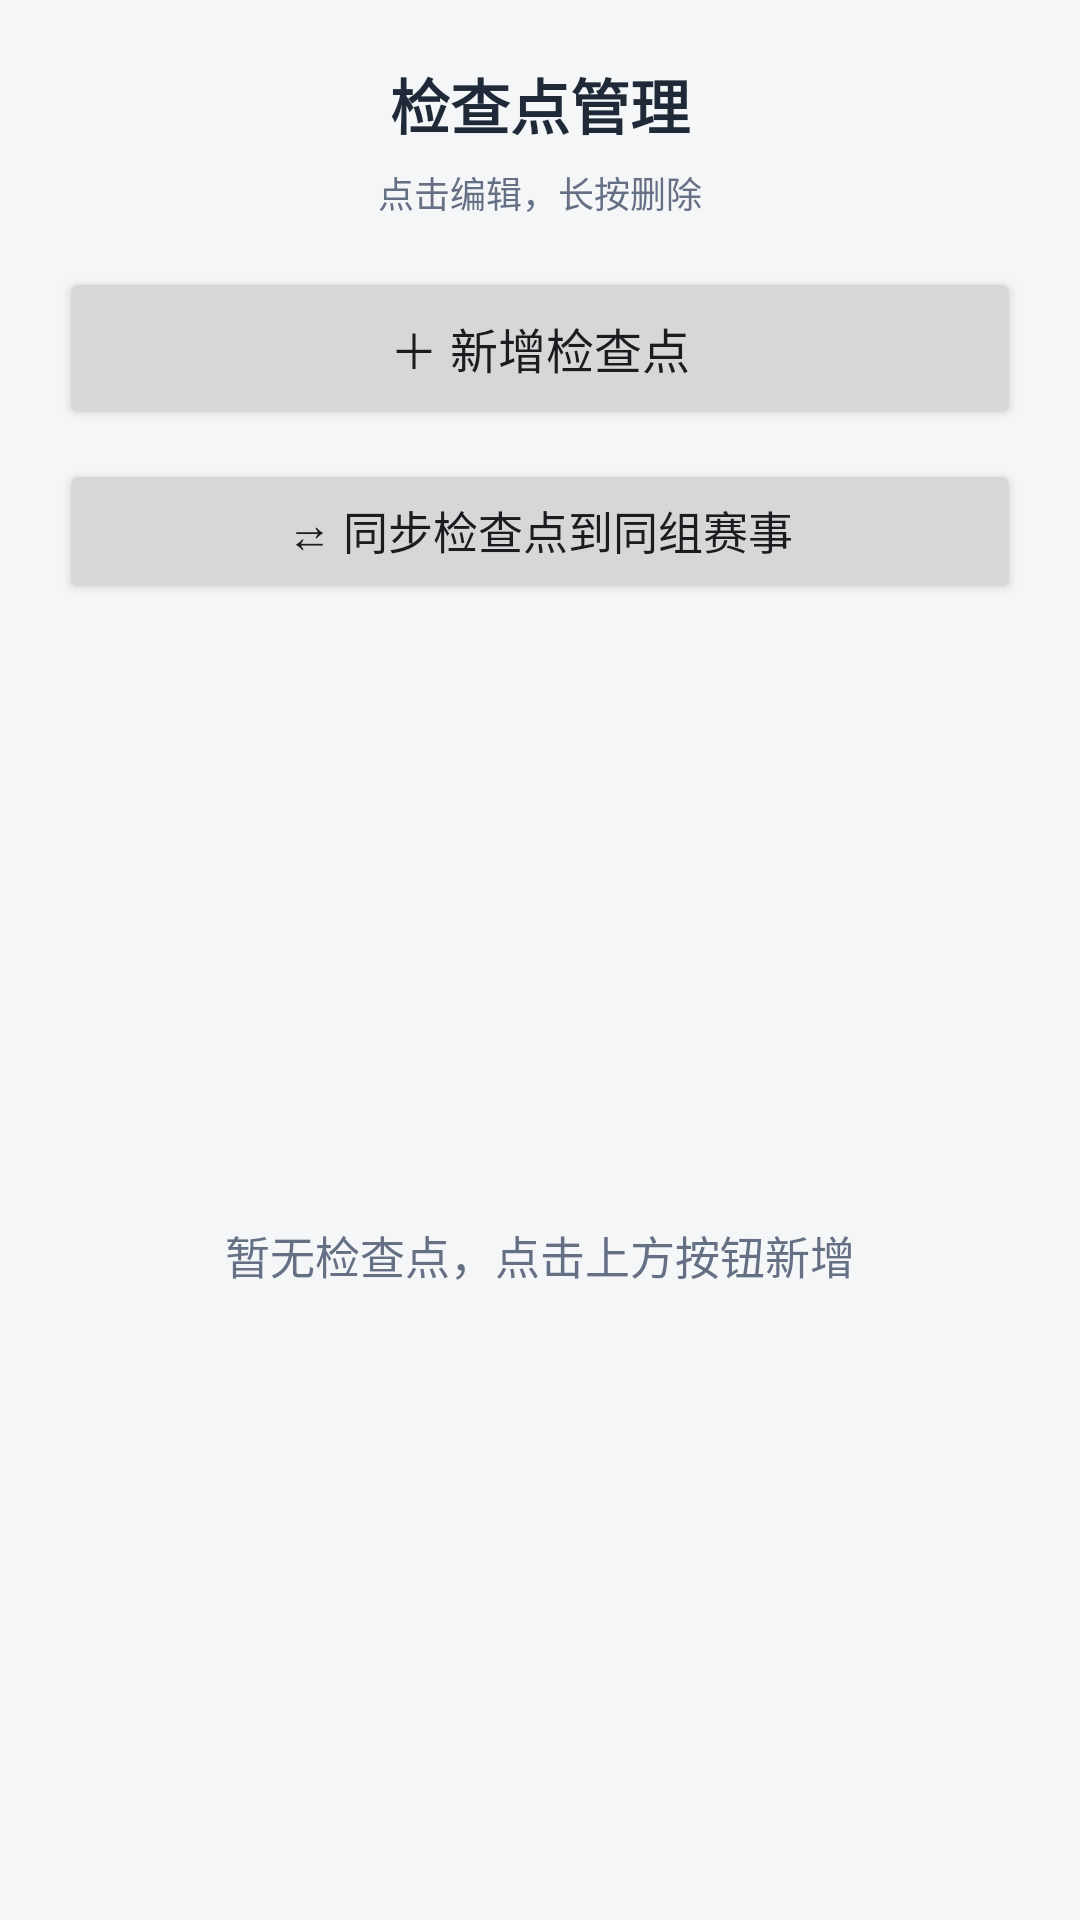

Layout XML and referenced resources for this Android screen:
<!-- AndroidManifest.xml: application theme Theme.Orienteering -->
<!-- res/layout/activity_checkpoint_list.xml -->
<?xml version="1.0" encoding="utf-8"?>
<LinearLayout xmlns:android="http://schemas.android.com/apk/res/android"
    android:layout_width="match_parent"
    android:layout_height="match_parent"
    android:background="@color/bg"
    android:orientation="vertical"
    android:padding="20dp">

    <TextView
        android:id="@+id/tvTitle"
        android:layout_width="match_parent"
        android:layout_height="wrap_content"
        android:gravity="center"
        android:text="检查点管理"
        android:textColor="@color/text_primary"
        android:textSize="20sp"
        android:textStyle="bold" />

    <TextView
        android:layout_width="match_parent"
        android:layout_height="wrap_content"
        android:layout_marginTop="6dp"
        android:gravity="center"
        android:text="点击编辑，长按删除"
        android:textColor="@color/text_secondary"
        android:textSize="12sp" />

    <Button
        android:id="@+id/btnAddCheckpoint"
        android:layout_width="match_parent"
        android:layout_height="54dp"
        android:layout_marginTop="16dp"
        android:text="＋ 新增检查点"
        android:textAllCaps="false"
        android:textSize="16sp" />

    <Button
        android:id="@+id/btnSyncSiblings"
        android:layout_width="match_parent"
        android:layout_height="48dp"
        android:layout_marginTop="10dp"
        android:text="⇄ 同步检查点到同组赛事"
        android:textAllCaps="false"
        android:textSize="15sp" />

    <FrameLayout
        android:layout_width="match_parent"
        android:layout_height="0dp"
        android:layout_marginTop="16dp"
        android:layout_weight="1">

        <ListView
            android:id="@+id/lvCheckpoints"
            android:layout_width="match_parent"
            android:layout_height="match_parent"
            android:divider="#E4E7EC"
            android:dividerHeight="1dp" />

        <TextView
            android:id="@+id/tvEmpty"
            android:layout_width="match_parent"
            android:layout_height="match_parent"
            android:gravity="center"
            android:text="暂无检查点，点击上方按钮新增"
            android:textColor="@color/text_secondary"
            android:textSize="15sp" />

    </FrameLayout>

</LinearLayout>
<!-- resources referenced by this layout -->
<resources>
  <color name="bg">#F4F6F8</color>
  <color name="text_primary">#1F2937</color>
  <color name="text_secondary">#667085</color>
  <style name="Theme.Orienteering" parent="Theme.Material3.Light.NoActionBar">
          <item name="colorPrimary">@color/primary</item>
          <item name="colorSecondary">@color/accent</item>
          <item name="android:statusBarColor">@color/primary_dark</item>
      </style>
  <color name="primary">#2E6DF6</color>
  <color name="accent">#FF7A00</color>
  <color name="primary_dark">#1B4FCC</color>
</resources>
